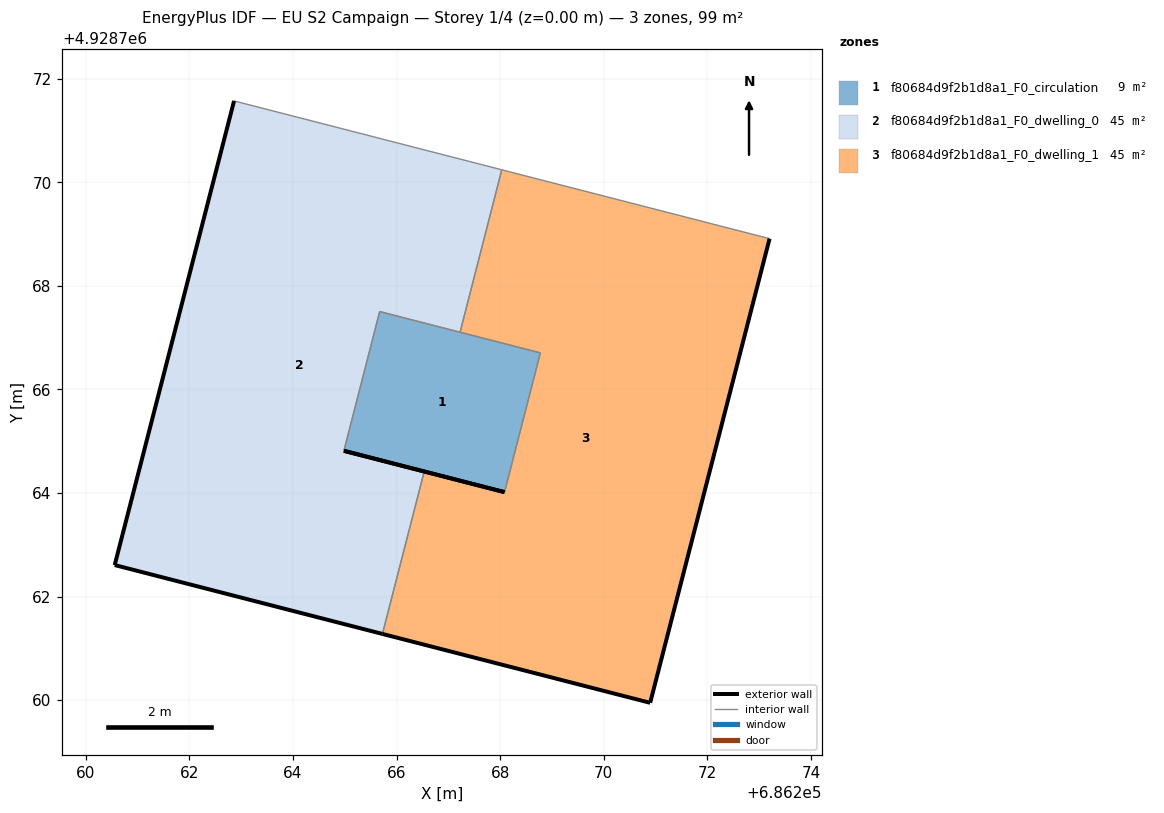
=== STOREY PLAN SPEC (per zone: floor XY polygon, exterior-wall plan segments, windows/doors) ===
zone 1: f80684d9f2b1d8a1_F0_circulation  (8.9 m²)
  floor: (686268.08, 4928764.02) (686268.78, 4928766.71) (686265.67, 4928767.50) (686264.98, 4928764.82)
  exterior wall: (686268.08, 4928764.02) – (686264.98, 4928764.82)  [3.2 m]
  interior walls: 3
zone 2: f80684d9f2b1d8a1_F0_dwelling_0  (45.0 m²)
  floor: (686265.73, 4928761.28) (686266.53, 4928764.42) (686264.98, 4928764.82) (686265.67, 4928767.50) (686267.22, 4928767.11) (686268.03, 4928770.24) (686262.86, 4928771.57) (686260.56, 4928762.61)
  exterior wall: (686264.98, 4928764.82) – (686266.53, 4928764.42)  [1.6 m]
  exterior wall: (686265.73, 4928761.28) – (686260.56, 4928762.61)  [5.3 m]
  exterior wall: (686260.56, 4928762.61) – (686262.86, 4928771.57)  [9.3 m]
  interior walls: 5
zone 3: f80684d9f2b1d8a1_F0_dwelling_1  (45.0 m²)
  floor: (686270.90, 4928759.95) (686273.20, 4928768.91) (686268.03, 4928770.24) (686267.22, 4928767.11) (686268.78, 4928766.71) (686268.08, 4928764.02) (686266.53, 4928764.42) (686265.73, 4928761.28)
  exterior wall: (686270.90, 4928759.95) – (686265.73, 4928761.28)  [5.3 m]
  exterior wall: (686266.53, 4928764.42) – (686268.08, 4928764.02)  [1.6 m]
  exterior wall: (686273.20, 4928768.91) – (686270.90, 4928759.95)  [9.3 m]
  interior walls: 5

=== DERIVED (storey summary) ===
Building: EU S2 Campaign
Storey: 1 of 4  (floor level z = 0.00 m)
Storey gross floor area: 98.8 m²
Zones on this storey: 3
  - f80684d9f2b1d8a1_F0_circulation: floor 8.9 m²; exterior wall 3.2 m (9.6 m²); WWR 0.0%
  - f80684d9f2b1d8a1_F0_dwelling_0: floor 45.0 m²; exterior wall 16.2 m (48.6 m²); WWR 0.0%
  - f80684d9f2b1d8a1_F0_dwelling_1: floor 45.0 m²; exterior wall 16.2 m (48.6 m²); WWR 0.0%
Zone adjacency (shared interzone walls):
  - f80684d9f2b1d8a1_F0_circulation ↔ f80684d9f2b1d8a1_F0_dwelling_0
  - f80684d9f2b1d8a1_F0_circulation ↔ f80684d9f2b1d8a1_F0_dwelling_1
  - f80684d9f2b1d8a1_F0_dwelling_0 ↔ f80684d9f2b1d8a1_F0_dwelling_1